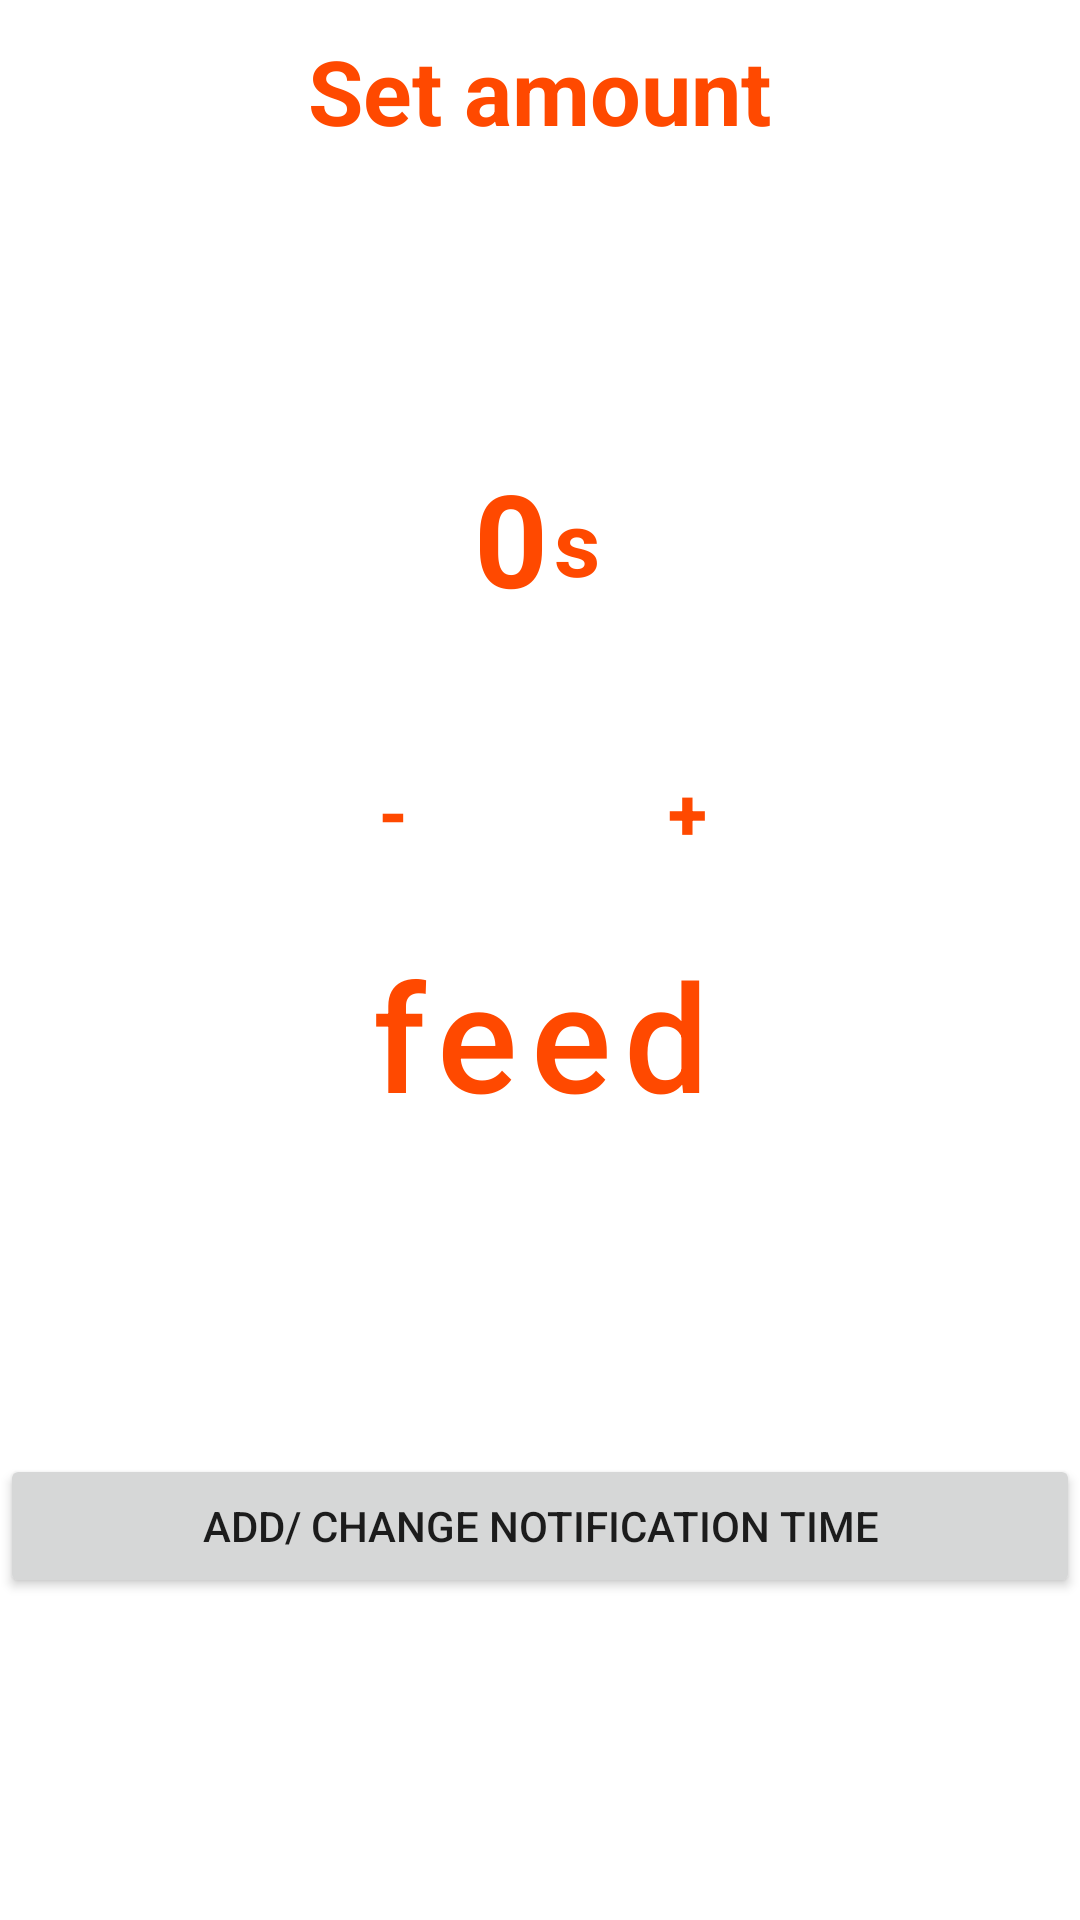

Layout XML and referenced resources for this Android screen:
<!-- AndroidManifest.xml: application theme Theme.FishMaintanance -->
<!-- res/layout/fragment_feeding.xml -->
<?xml version="1.0" encoding="utf-8"?>
<LinearLayout xmlns:android="http://schemas.android.com/apk/res/android"
    xmlns:tools="http://schemas.android.com/tools"
    android:layout_width="match_parent"
    android:layout_height="match_parent"
    tools:context=".fragments.Feeding"
    android:orientation="vertical">



    <TextView
        android:layout_width="wrap_content"
        android:layout_height="wrap_content"
        android:text="Set amount"
      android:textStyle="bold"
        android:layout_marginTop="10dp"
        android:textSize="30sp"
        android:textColor="@color/purple_700"
        android:layout_gravity="center_horizontal"/>


    <LinearLayout
        android:layout_width="wrap_content"
        android:layout_height="wrap_content"
        android:orientation="horizontal"
        android:paddingTop="100dp"
        android:layout_gravity="center_horizontal"
        >

        <TextView
            android:id="@+id/feedAmountId"
            android:layout_width="wrap_content"
            android:layout_height="wrap_content"
            android:layout_gravity="center_horizontal"
            android:text="0"
            android:textStyle="bold"
            android:textSize="43sp"
            android:textColor="@color/purple_700"
            />

        <TextView
            android:layout_width="wrap_content"
            android:layout_height="wrap_content"
            android:text="s"
            android:padding="2dp"
            android:layout_marginTop="8dp"
            android:textStyle="bold"
            android:textColor="@color/purple_700"
            android:textSize="30sp"

            />
    </LinearLayout>



    <TextView
        android:layout_width="wrap_content"
        android:layout_height="wrap_content"/>


    <LinearLayout
        android:layout_width="match_parent"
        android:layout_height="wrap_content"
        android:gravity="center"
        android:orientation="horizontal"
        android:paddingTop="20dp"
        >

        <Button
            android:id="@+id/decreaseBtnId"
            android:layout_width="wrap_content"
            android:layout_height="wrap_content"
            android:layout_gravity="center"
            android:text="-"
            android:textStyle="bold"
            android:textSize="24sp"
            android:layout_marginRight="10dp"
            style="@style/Widget.MaterialComponents.Button.OutlinedButton"
            android:textColor="@color/purple_700"

            />

        <Button
            android:id="@+id/increaseBtnId"
            android:layout_width="wrap_content"
            android:layout_height="wrap_content"
            android:layout_gravity="center"
            android:text="+"

            android:textSize="24sp"
            android:textStyle="bold"
            style="@style/Widget.MaterialComponents.Button.OutlinedButton"
            android:textColor="@color/purple_700"

            />

    </LinearLayout>


    <Button
        android:id="@+id/feedBtnId"
        android:text="feed"
        android:textAllCaps="false"
        android:textSize="50sp"
        android:layout_width="200dp"
        android:layout_height="100dp"
        android:layout_gravity="center_horizontal"
        style="@style/Widget.MaterialComponents.Button.OutlinedButton"
        android:textColor="@color/purple_700"


        />



    <Button
        android:id="@+id/noti_time_btn"
        android:layout_width="match_parent"
        android:layout_height="wrap_content"
        android:layout_gravity="bottom"
        android:layout_marginTop="90dp"
        android:text="add/ change notification time" />


</LinearLayout>
<!-- resources referenced by this layout -->
<resources>
  <color name="purple_700">#FF4900</color>
  <style name="Theme.FishMaintanance" parent="Theme.MaterialComponents.DayNight.DarkActionBar">
          
          <item name="colorPrimary">@color/purple_500</item>
          <item name="colorPrimaryVariant">@color/purple_700</item>
          <item name="colorOnPrimary">@color/white</item>
          
          <item name="colorSecondary">@color/teal_200</item>
          <item name="colorSecondaryVariant">@color/teal_700</item>
          <item name="colorOnSecondary">@color/black</item>
          
          <item name="android:statusBarColor" tools:targetApi="l">?attr/colorPrimaryVariant</item>
          
      </style>
  <color name="purple_500">#F44336</color>
  <color name="white">#FFFFFFFF</color>
  <color name="teal_200">#FF03DAC5</color>
  <color name="teal_700">#FF018786</color>
  <color name="black">#FF000000</color>
</resources>
